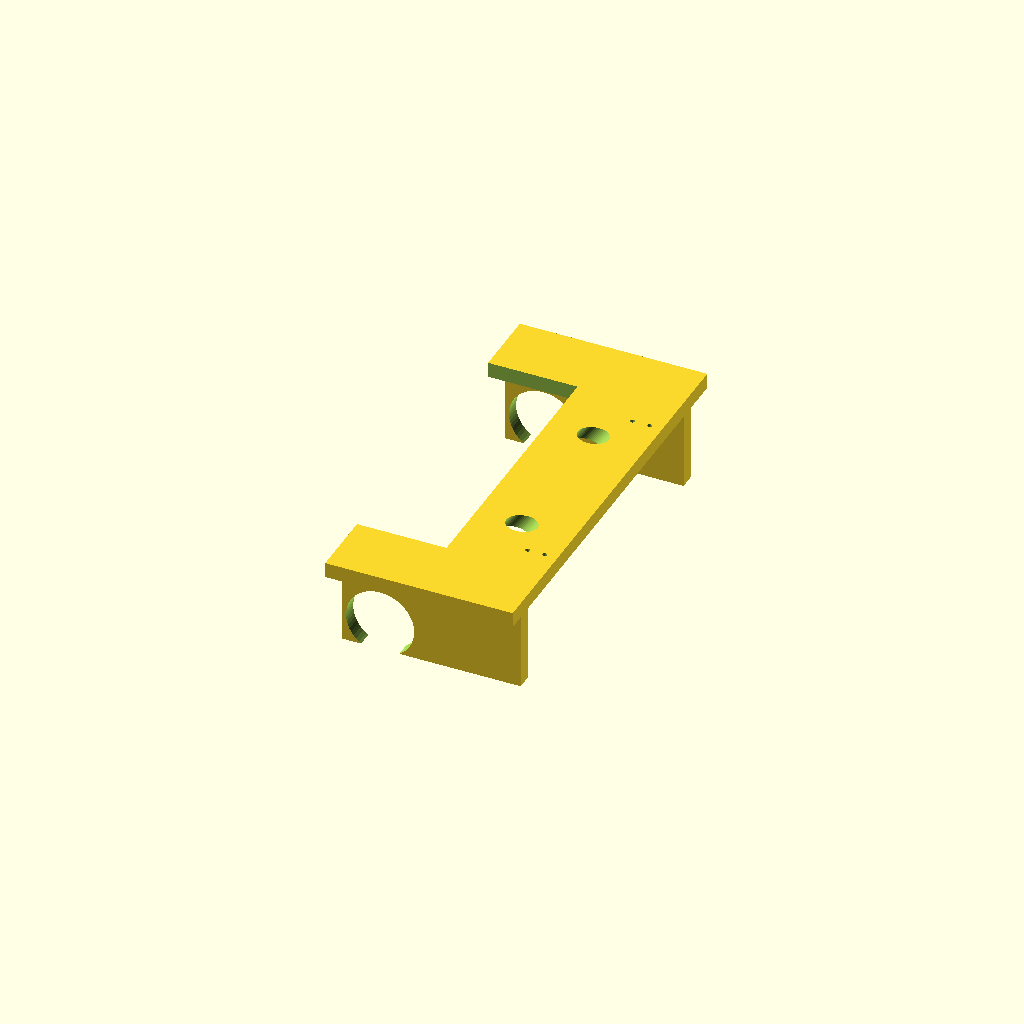
Cell 1: rendered with the file's own defaults.
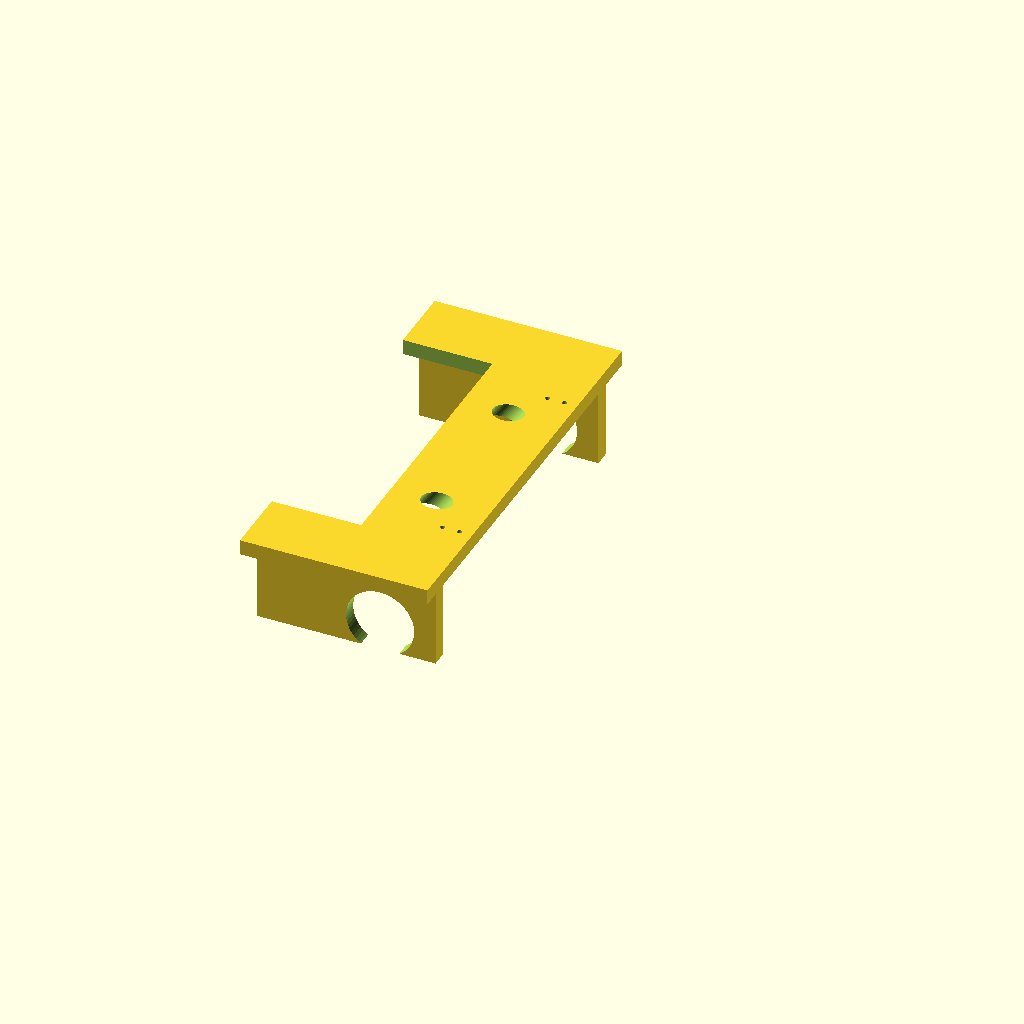
Cell 2: functional_shift_x = -200 (everything else at default).
All cells are drawn from one camera (rotation 55°, 0°, 25°, orthographic, colour scheme Cornfield), so only the parameter changes between them.
The OpenSCAD source (cad/flywheel-launcher-v0/compact-validation-export.scad):
// Deterministic per-component export for compact CAD <-> URDF validation.
// This is analysis-only: it calls the authoritative study modules and never
// redefines their geometry. Example:
//   openscad -D 'part="bridge"' -o /tmp/bridge.stl compact-validation-export.scad

use <compact-packaging-study.scad>
use <launcher-envelope.scad>
use <../collector-intake-v1/option-a/option-a.scad>
use <../basket-bin-v2/bin.scad>
use <../basket-bin-v2/hood.scad>
use <compact-basket-support.scad>
use <compact-parked-reliefs.scad>
include <params.scad>

part = "bridge";
functional_shift_x = -100;
launcher_origin = [560, 0, 0];

module shifted(child_part="") {
    translate([functional_shift_x, 0, 0]) children();
}

// Physical launcher solids only. launcher_cradle() also draws its explicitly
// labelled exit-guide envelope, so call the source wheel/plate modules here
// when auditing manufactured-solid interference.
module physical_launcher() {
    shifted() translate(launcher_origin)
        translate([0, 0, 215])
            rotate([0, -pitch_deg, 0])
                rotate([90, 0, 0])
                    translate([0, 0, -path_z]) {
                        wheel_envelope(lower_wheel_z);
                        wheel_envelope(upper_wheel_z);
                        side_plate(-1);
                        side_plate(1);
                    }
}

module collect_basket() {
    shifted() { compact_relieved_bin(); compact_fixed_hood(); }
}

module raised_basket() {
    shifted() {
        translate([0, 0, 100]) compact_relieved_bin();
        compact_fixed_hood();
    }
}

module launch_basket() {
    shifted()
        translate([0, 0, 100])
            translate([470, 0, 40])
                rotate([0, 12, 0])
                    translate([-470, 0, -40]) {
                        compact_relieved_bin();
                    }
    shifted() compact_fixed_hood();
}

module compact_battery() {
    translate([-255, 0, 52 + 170/2]) rounded_box([166, 198, 170], 6);
}

module compact_lidar() {
    translate([-420, 0, 478]) cylinder(d=95, h=20);
    translate([-420, 0, 498]) cylinder(d=78, h=36);
}

module compact_intake() {
    shifted() {
        curved_cheek(1);
        curved_cheek(-1);
        compact_handoff_ramp();
        for (side = [-1, 1])
            translate([470, side * 90, 70])
                rotate([0, 35, 0]) cylinder(d=124, h=73, center=true);
    }
}

module compact_intake_direct_drive_pods() {
    shifted() {
        fixed_direct_drive_stack(1);
        fixed_direct_drive_stack(-1);
    }
}

module prerepair_handoff_ramp() {
    shifted()
        difference() {
            compact_handoff_ramp_unrelieved();
            compact_axis_expanded() { bin(); hood(); }
        }
}

if (part == "chassis")
    chassis_plate_option_a();
else if (part == "bridge")
    shifted() compact_bridge();
else if (part == "cheeks")
    shifted() { curved_cheek(1); curved_cheek(-1); }
else if (part == "handoff_ramp")
    shifted() compact_handoff_ramp();
else if (part == "handoff_ramp_original")
    shifted() compact_handoff_ramp_unrelieved();
else if (part == "handoff_ramp_prerepair")
    prerepair_handoff_ramp();
else if (part == "handoff_ramp_prerepair_removed")
    difference() {
        shifted() compact_handoff_ramp_unrelieved();
        prerepair_handoff_ramp();
    }
else if (part == "handoff_ramp_left_wheel_intersection")
    intersection() {
        shifted() compact_handoff_ramp();
        shifted() translate([470, 90, 70])
            rotate([0, 35, 0]) cylinder(d=124, h=73, center=true);
    }
else if (part == "handoff_ramp_right_wheel_intersection")
    intersection() {
        shifted() compact_handoff_ramp();
        shifted() translate([470, -90, 70])
            rotate([0, 35, 0]) cylinder(d=124, h=73, center=true);
    }
else if (part == "handoff_ramp_original_left_wheel_intersection")
    intersection() {
        shifted() compact_handoff_ramp_unrelieved();
        shifted() translate([470, 90, 70])
            rotate([0, 35, 0]) cylinder(d=124, h=73, center=true);
    }
else if (part == "handoff_ramp_original_right_wheel_intersection")
    intersection() {
        shifted() compact_handoff_ramp_unrelieved();
        shifted() translate([470, -90, 70])
            rotate([0, 35, 0]) cylinder(d=124, h=73, center=true);
    }
else if (part == "intake_wheels")
    shifted() {
        // Wheel solids only; pods/motors are a separate assembly envelope.
        for (side = [-1, 1])
            translate([470, side * 90, 70])
                rotate([0, 35, 0]) cylinder(d=124, h=73, center=true);
    }
else if (part == "intake_direct_drive_pods")
    compact_intake_direct_drive_pods();
else if (part == "launcher")
    shifted() translate(launcher_origin)
        launcher_oriented(orientation="side_by_side", nip_height=215);
else if (part == "launcher_cradle")
    physical_launcher();
else if (part == "basket_collect")
    collect_basket();
else if (part == "basket_bin")
    shifted() compact_relieved_bin();
else if (part == "receiving_chute")
    shifted() bin_receiving_chute();
else if (part == "receiving_chute_repaired")
    shifted() compact_repaired_receiving_chute();
else if (part == "receiving_chute_prerepair")
    shifted() compact_prerepair_receiving_chute();
else if (part == "basket_bin_local")
    compact_relieved_bin();
else if (part == "basket_bin_original_local")
    bin();
else if (part == "basket_bin_prerepair_local")
    compact_prerepair_relieved_bin();
else if (part == "basket_hood")
    shifted() compact_fixed_hood();
else if (part == "basket_hood_local")
    compact_fixed_hood();
else if (part == "basket_hood_original_local")
    hood();
else if (part == "basket_hood_shell")
    shifted() compact_relieved_hood_shell();
else if (part == "hood_supports")
    shifted() compact_rerouted_hood_supports();
else if (part == "basket_launch")
    launch_basket();
else if (part == "basket_launch_moving")
    shifted()
        translate([0, 0, 100])
            translate([470, 0, 40]) rotate([0, 12, 0])
                translate([-470, 0, -40]) compact_relieved_bin();
else if (part == "basket_guides")
    shifted() compact_basket_guides();
else if (part == "basket_holders")
    shifted() compact_raised_basket_holders();
else if (part == "launcher_hood_intersection")
    intersection() {
        shifted() compact_relieved_hood();
        shifted() translate(launcher_origin)
            launcher_oriented(orientation="side_by_side", nip_height=215);
    }
else if (part == "launcher_bridge_intersection")
    intersection() {
        shifted() compact_bridge();
        physical_launcher();
    }
else if (part == "basket_hood_bridge_intersection")
    intersection() { shifted() compact_bridge(); shifted() compact_relieved_hood(); }
else if (part == "basket_collect_bridge_intersection")
    intersection() { shifted() compact_bridge(); collect_basket(); }
else if (part == "basket_raised_bridge_intersection")
    intersection() { shifted() compact_bridge(); raised_basket(); }
else if (part == "basket_launch_bridge_intersection")
    intersection() { shifted() compact_bridge(); launch_basket(); }
else if (part == "bridge_cheeks_intersection")
    intersection() {
        shifted() compact_bridge();
        shifted() { curved_cheek(1); curved_cheek(-1); }
    }
else if (part == "bridge_chassis_intersection")
    intersection() { shifted() compact_bridge(); chassis_plate_option_a(); }
else if (part == "basket_collect_chassis_intersection")
    intersection() { collect_basket(); chassis_plate_option_a(); }
else if (part == "basket_flange_chassis_intersection")
    intersection() { shifted() bin_flange(); chassis_plate_option_a(); }
else if (part == "basket_walls_chassis_intersection")
    intersection() {
        shifted() compact_relieved_bin_walls(); chassis_plate_option_a();
    }
else if (part == "basket_floor_chassis_intersection")
    intersection() { shifted() bin_floor(); chassis_plate_option_a(); }
else if (part == "launcher_basket_hood_intersection")
    intersection() { physical_launcher(); shifted() compact_relieved_hood(); }
else if (part == "launcher_basket_collect_intersection")
    intersection() { physical_launcher(); collect_basket(); }
else if (part == "launcher_basket_raised_intersection")
    intersection() { physical_launcher(); raised_basket(); }
else if (part == "launcher_hood_raised_intersection")
    intersection() {
        physical_launcher();
        shifted() compact_fixed_hood();
    }
else if (part == "launcher_basket_launch_intersection")
    intersection() { physical_launcher(); launch_basket(); }
else if (part == "launcher_hood_launch_intersection")
    intersection() {
        physical_launcher();
        shifted() compact_fixed_hood();
    }
else if (part == "basket_collect_intake_intersection")
    intersection() { collect_basket(); compact_intake(); }
else if (part == "basket_collect_left_wheel_intersection")
    intersection() {
        collect_basket();
        shifted() translate([470, 90, 70]) rotate([0, 35, 0])
            cylinder(d=124, h=73, center=true);
    }
else if (part == "basket_collect_right_wheel_intersection")
    intersection() {
        collect_basket();
        shifted() translate([470, -90, 70]) rotate([0, 35, 0])
            cylinder(d=124, h=73, center=true);
    }
else if (part == "basket_hood_intake_intersection")
    intersection() { shifted() compact_relieved_hood(); compact_intake(); }
else if (part == "basket_bin_intake_intersection")
    intersection() { shifted() compact_relieved_bin(); compact_intake(); }
else if (part == "basket_collect_battery_intersection")
    intersection() { collect_basket(); compact_battery(); }
else if (part == "basket_raised_battery_intersection")
    intersection() { raised_basket(); compact_battery(); }
else if (part == "basket_launch_battery_intersection")
    intersection() { launch_basket(); compact_battery(); }
else if (part == "basket_launch_lidar_intersection")
    intersection() { launch_basket(); compact_lidar(); }
else if (part == "guides_chassis_intersection")
    intersection() { shifted() compact_basket_guides(); chassis_plate_option_a(); }
else if (part == "guides_intake_intersection")
    intersection() { shifted() compact_basket_guides(); compact_intake(); }
else if (part == "guides_bridge_intersection")
    intersection() { shifted() compact_basket_guides(); shifted() compact_bridge(); }
else if (part == "guides_launcher_intersection")
    intersection() { shifted() compact_basket_guides(); physical_launcher(); }
else if (part == "basket_launch_holders_intersection")
    intersection() { launch_basket(); shifted() compact_raised_basket_holders(); }
else if (part == "holders_chassis_intersection")
    intersection() { shifted() compact_raised_basket_holders(); chassis_plate_option_a(); }
else if (part == "holders_bridge_intersection")
    intersection() { shifted() compact_raised_basket_holders(); shifted() compact_bridge(); }
else if (part == "holders_launcher_intersection")
    intersection() { shifted() compact_raised_basket_holders(); physical_launcher(); }
else if (part == "hood_supports_wheels_intersection")
    intersection() {
        shifted() compact_rerouted_hood_supports();
        shifted()
            for (side = [-1, 1])
                translate([470, side * 90, 70])
                    rotate([0, 35, 0]) cylinder(d=128, h=77, center=true);
    }
else if (part == "hood_supports_launcher_intersection")
    intersection() { shifted() compact_rerouted_hood_supports(); physical_launcher(); }
else if (part == "hood_supports_bridge_intersection")
    intersection() { shifted() compact_rerouted_hood_supports(); shifted() compact_bridge(); }
else if (part == "hood_supports_basket_intersection")
    intersection() { shifted() compact_rerouted_hood_supports(); shifted() compact_relieved_bin(); }
else if (part == "hood_supports_chassis_intersection")
    intersection() { shifted() compact_rerouted_hood_supports(); chassis_plate_option_a(); }
else
    assert(false, str("Unknown compact validation part: ", part));
Parameter table extracted from the source (name, type, default, range or options):
part: string, default "bridge"
functional_shift_x: number, default -100
launcher_origin: vector, default [560, 0, 0]
